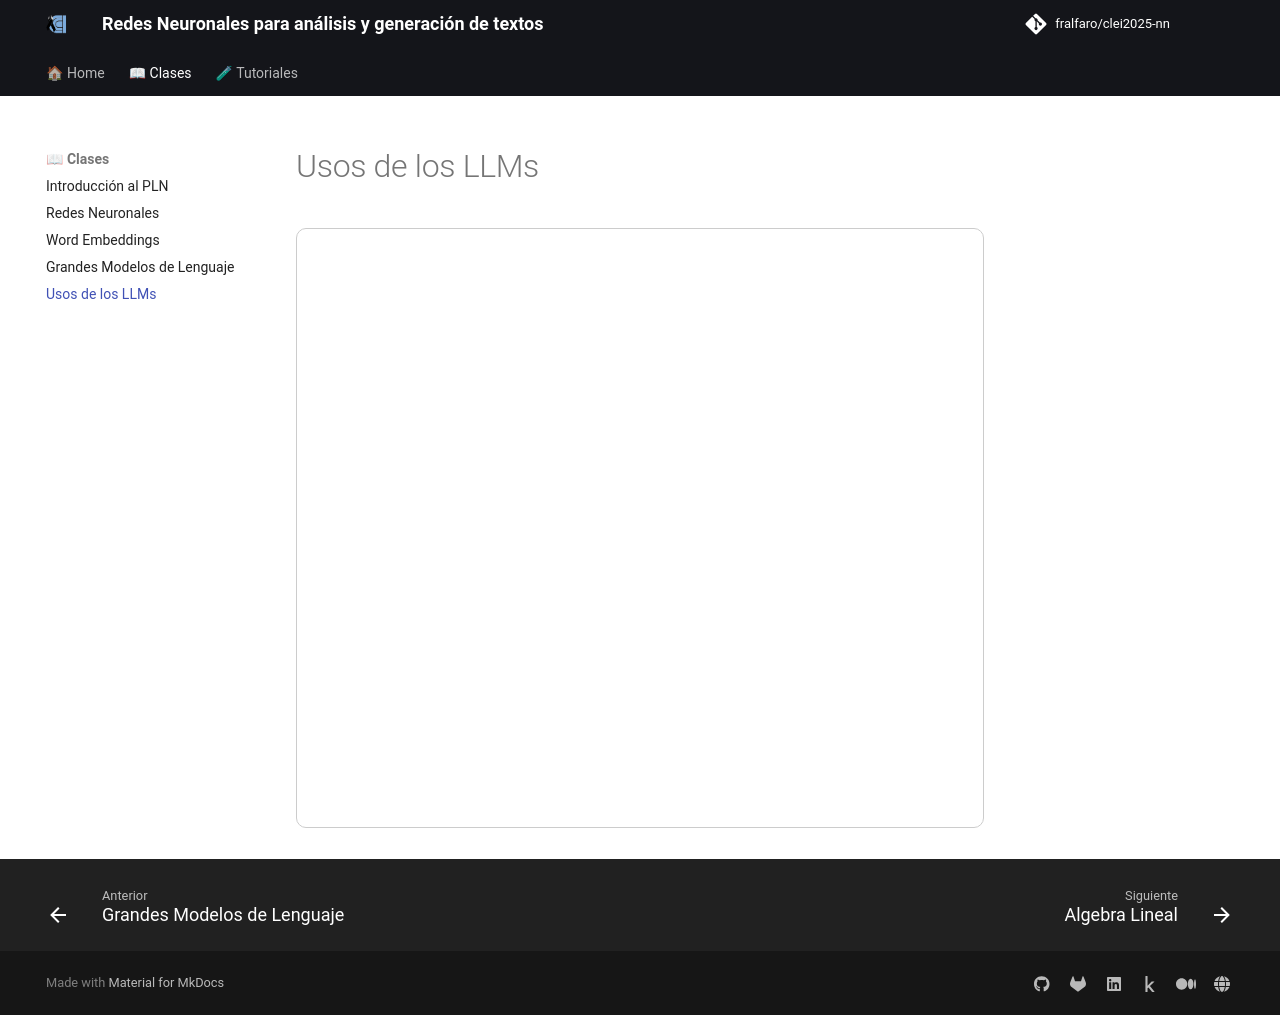

repository: fralfaro/clei2025-nn · page: clases/dia5/index.html · generator: mkdocs

# Usos de los LLMs

<iframe src="https://www.slideshare.net/slideshow/embed_code/key/s3wnPdfwHnzRLf?hostedIn=slideshare&page=upload" width="1200" height="600" frameborder="0" scrolling="si" style="max-width:100%; border:1px solid #CCC; border-radius:10px;" allowfullscreen>

</iframe>
